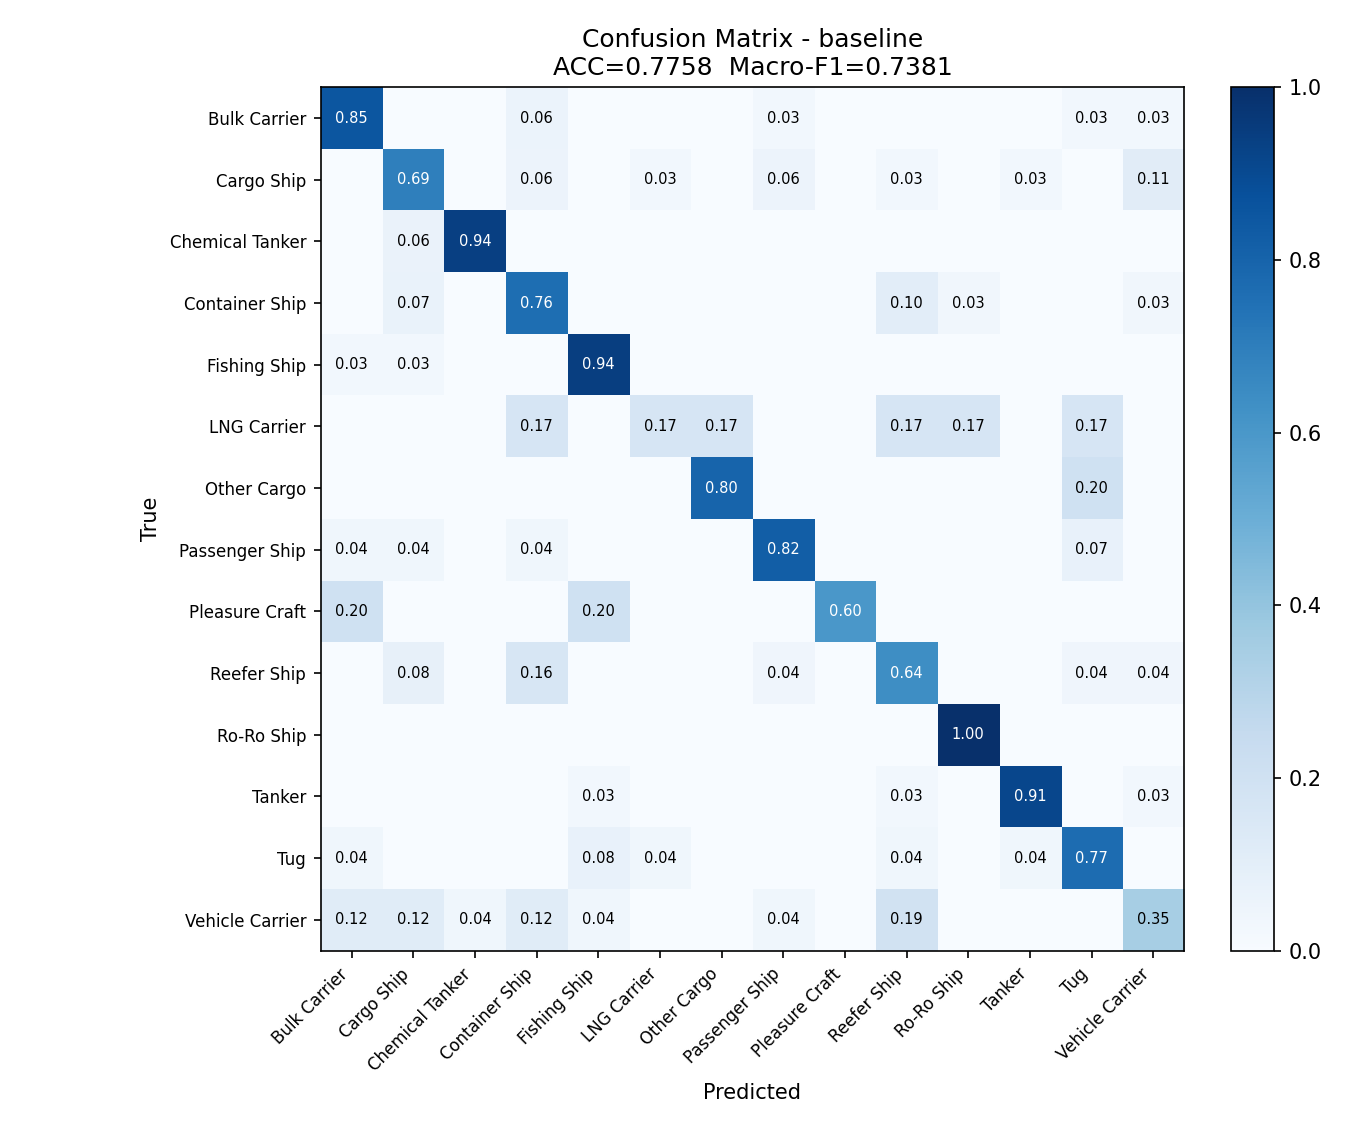

The table this chart was drawn from, first rows:
, Bulk Carrier, Cargo Ship, Chemical Tanker, Container Ship, Fishing Ship, LNG Carrier, Other Cargo, Passenger Ship, Pleasure Craft, Reefer Ship, Ro-Ro Ship, Tanker, Tug, Vehicle Carrier
Bulk Carrier, 29, 0, 0, 2, 0, 0, 0, 1, 0, 0, 0, 0, 1, 1
Cargo Ship, 0, 25, 0, 2, 0, 1, 0, 2, 0, 1, 0, 1, 0, 4
Chemical Tanker, 0, 1, 15, 0, 0, 0, 0, 0, 0, 0, 0, 0, 0, 0
Container Ship, 0, 2, 0, 22, 0, 0, 0, 0, 0, 3, 1, 0, 0, 1
Fishing Ship, 1, 1, 0, 0, 33, 0, 0, 0, 0, 0, 0, 0, 0, 0
LNG Carrier, 0, 0, 0, 1, 0, 1, 1, 0, 0, 1, 1, 0, 1, 0
Other Cargo, 0, 0, 0, 0, 0, 0, 4, 0, 0, 0, 0, 0, 1, 0
Passenger Ship, 1, 1, 0, 1, 0, 0, 0, 23, 0, 0, 0, 0, 2, 0
Pleasure Craft, 1, 0, 0, 0, 1, 0, 0, 0, 3, 0, 0, 0, 0, 0
Reefer Ship, 0, 2, 0, 4, 0, 0, 0, 1, 0, 16, 0, 0, 1, 1
Ro-Ro Ship, 0, 0, 0, 0, 0, 0, 0, 0, 0, 0, 25, 0, 0, 0
Tanker, 0, 0, 0, 0, 1, 0, 0, 0, 0, 1, 0, 31, 0, 1
Tug, 1, 0, 0, 0, 2, 1, 0, 0, 0, 1, 0, 1, 20, 0
Vehicle Carrier, 3, 3, 1, 3, 1, 0, 0, 1, 0, 5, 0, 0, 0, 9
